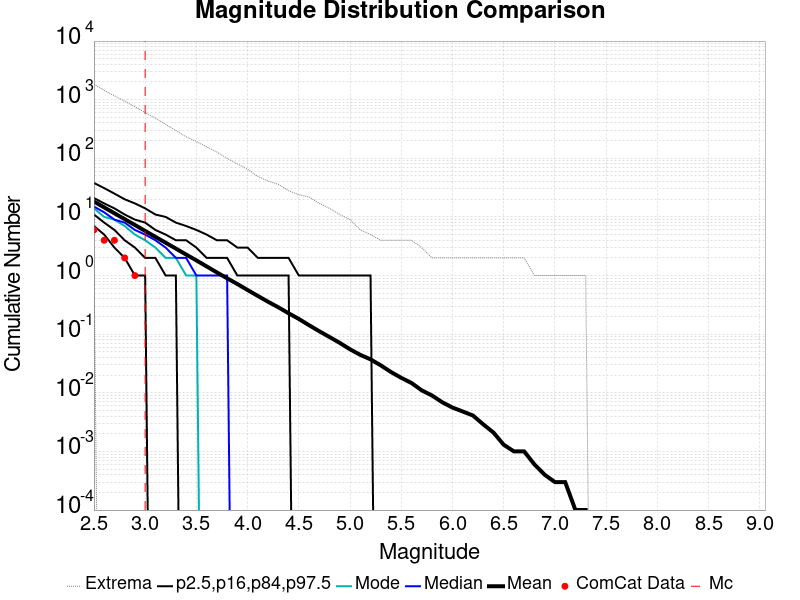

Values plotted in this chart, from the file beside it:
Magnitude, ComCat Data, Simulation Mean, Simulation Median, Simulation Mode, Simulation Minimum, Simulation Maximum, 2.5 %-ile, 16 %-ile, 84 %-ile, 97.5 %-ile
2.5, 6.0, 18.29, 15.0, 14.0, 2.0, 1849, 7.0, 11.0, 21.0, 38.0
2.6, 4.0, 14.55, 12.0, 10.0, 0.0, 1439, 5.0, 8.0, 17.0, 31.0
2.7, 4.0, 11.55, 9.0, 9.0, 0.0, 1167, 3.0, 6.0, 14.0, 25.0
2.8, 2.0, 9.171, 8.0, 7.0, 0.0, 941.0, 2.0, 4.0, 11.0, 20.0
2.9, 1.0, 7.284, 6.0, 5.0, 0.0, 758.0, 1.0, 3.0, 9.0, 17.0
3.0, 0.0, 5.769, 5.0, 4.0, 0.0, 607.0, 1.0, 2.0, 8.0, 14.0
3.1, 0.0, 4.57, 4.0, 3.0, 0.0, 486.0, 0.0, 2.0, 6.0, 11.0
3.2, 0.0, 3.632, 3.0, 2.0, 0.0, 379.0, 0.0, 1.0, 5.0, 10.0
3.3, 0.0, 2.882, 2.0, 2.0, 0.0, 297.0, 0.0, 1.0, 4.0, 8.0
3.4, 0.0, 2.282, 2.0, 1.0, 0.0, 233.0, 0.0, 0.0, 4.0, 7.0
3.5, 0.0, 1.814, 1.0, 1.0, 0.0, 193.0, 0.0, 0.0, 3.0, 6.0
3.6, 0.0, 1.432, 1.0, 0.0, 0.0, 157.0, 0.0, 0.0, 2.0, 5.0
3.7, 0.0, 1.131, 1.0, 0.0, 0.0, 128.0, 0.0, 0.0, 2.0, 4.0
3.8, 0.0, 0.8975, 1.0, 0.0, 0.0, 100.0, 0.0, 0.0, 2.0, 4.0
3.9, 0.0, 0.7174, 0.0, 0.0, 0.0, 80.0, 0.0, 0.0, 1.0, 3.0
4.0, 0.0, 0.5665, 0.0, 0.0, 0.0, 65.0, 0.0, 0.0, 1.0, 3.0
4.1, 0.0, 0.4493, 0.0, 0.0, 0.0, 49.0, 0.0, 0.0, 1.0, 2.0
4.2, 0.0, 0.3571, 0.0, 0.0, 0.0, 41.0, 0.0, 0.0, 1.0, 2.0
4.3, 0.0, 0.2875, 0.0, 0.0, 0.0, 36.0, 0.0, 0.0, 1.0, 2.0
4.4, 0.0, 0.2274, 0.0, 0.0, 0.0, 28.0, 0.0, 0.0, 1.0, 2.0
4.5, 0.0, 0.1819, 0.0, 0.0, 0.0, 24.0, 0.0, 0.0, 0.0, 1.0
4.6, 0.0, 0.1423, 0.0, 0.0, 0.0, 22.0, 0.0, 0.0, 0.0, 1.0
4.7, 0.0, 0.1121, 0.0, 0.0, 0.0, 17.0, 0.0, 0.0, 0.0, 1.0
4.8, 0.0, 0.0894, 0.0, 0.0, 0.0, 14.0, 0.0, 0.0, 0.0, 1.0
4.9, 0.0, 0.071, 0.0, 0.0, 0.0, 11.0, 0.0, 0.0, 0.0, 1.0
5.0, 0.0, 0.0552, 0.0, 0.0, 0.0, 9.0, 0.0, 0.0, 0.0, 1.0
5.1, 0.0, 0.0444, 0.0, 0.0, 0.0, 6.0, 0.0, 0.0, 0.0, 1.0
5.2, 0.0, 0.0372, 0.0, 0.0, 0.0, 5.0, 0.0, 0.0, 0.0, 1.0
5.3, 0.0, 0.0294, 0.0, 0.0, 0.0, 4.0, 0.0, 0.0, 0.0, 0.0
5.4, 0.0, 0.0226, 0.0, 0.0, 0.0, 4.0, 0.0, 0.0, 0.0, 0.0
5.5, 0.0, 0.018, 0.0, 0.0, 0.0, 4.0, 0.0, 0.0, 0.0, 0.0
5.6, 0.0, 0.0147, 0.0, 0.0, 0.0, 4.0, 0.0, 0.0, 0.0, 0.0
5.7, 0.0, 0.011, 0.0, 0.0, 0.0, 3.0, 0.0, 0.0, 0.0, 0.0
5.8, 0.0, 0.009, 0.0, 0.0, 0.0, 2.0, 0.0, 0.0, 0.0, 0.0
5.9, 0.0, 0.0069, 0.0, 0.0, 0.0, 2.0, 0.0, 0.0, 0.0, 0.0
6.0, 0.0, 0.0056, 0.0, 0.0, 0.0, 2.0, 0.0, 0.0, 0.0, 0.0
6.1, 0.0, 0.0048, 0.0, 0.0, 0.0, 2.0, 0.0, 0.0, 0.0, 0.0
6.2, 0.0, 0.0041, 0.0, 0.0, 0.0, 2.0, 0.0, 0.0, 0.0, 0.0
6.3, 0.0, 0.0029, 0.0, 0.0, 0.0, 2.0, 0.0, 0.0, 0.0, 0.0
6.4, 0.0, 0.0021, 0.0, 0.0, 0.0, 2.0, 0.0, 0.0, 0.0, 0.0
6.5, 0.0, 0.0013, 0.0, 0.0, 0.0, 2.0, 0.0, 0.0, 0.0, 0.0
6.6, 0.0, 0.001, 0.0, 0.0, 0.0, 2.0, 0.0, 0.0, 0.0, 0.0
6.7, 0.0, 0.001, 0.0, 0.0, 0.0, 2.0, 0.0, 0.0, 0.0, 0.0
6.8, 0.0, 6.0E-4, 0.0, 0.0, 0.0, 1.0, 0.0, 0.0, 0.0, 0.0
6.9, 0.0, 4.0E-4, 0.0, 0.0, 0.0, 1.0, 0.0, 0.0, 0.0, 0.0
7.0, 0.0, 3.0E-4, 0.0, 0.0, 0.0, 1.0, 0.0, 0.0, 0.0, 0.0
7.1, 0.0, 3.0E-4, 0.0, 0.0, 0.0, 1.0, 0.0, 0.0, 0.0, 0.0
7.2, 0.0, 1.0E-4, 0.0, 0.0, 0.0, 1.0, 0.0, 0.0, 0.0, 0.0
7.3, 0.0, 1.0E-4, 0.0, 0.0, 0.0, 1.0, 0.0, 0.0, 0.0, 0.0
7.4, 0.0, 0.0, 0.0, 0.0, 0.0, 0.0, 0.0, 0.0, 0.0, 0.0
7.5, 0.0, 0.0, 0.0, 0.0, 0.0, 0.0, 0.0, 0.0, 0.0, 0.0
7.6, 0.0, 0.0, 0.0, 0.0, 0.0, 0.0, 0.0, 0.0, 0.0, 0.0
7.7, 0.0, 0.0, 0.0, 0.0, 0.0, 0.0, 0.0, 0.0, 0.0, 0.0
7.8, 0.0, 0.0, 0.0, 0.0, 0.0, 0.0, 0.0, 0.0, 0.0, 0.0
7.9, 0.0, 0.0, 0.0, 0.0, 0.0, 0.0, 0.0, 0.0, 0.0, 0.0
8.0, 0.0, 0.0, 0.0, 0.0, 0.0, 0.0, 0.0, 0.0, 0.0, 0.0
8.1, 0.0, 0.0, 0.0, 0.0, 0.0, 0.0, 0.0, 0.0, 0.0, 0.0
8.2, 0.0, 0.0, 0.0, 0.0, 0.0, 0.0, 0.0, 0.0, 0.0, 0.0
8.3, 0.0, 0.0, 0.0, 0.0, 0.0, 0.0, 0.0, 0.0, 0.0, 0.0
8.4, 0.0, 0.0, 0.0, 0.0, 0.0, 0.0, 0.0, 0.0, 0.0, 0.0
... 6 more rows
